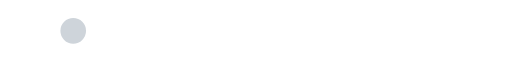
t = 0.00 s
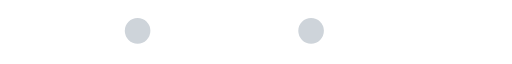
t = 0.43 s
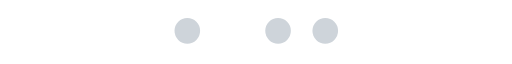
t = 0.85 s
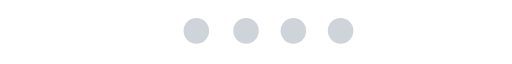
t = 1.31 s
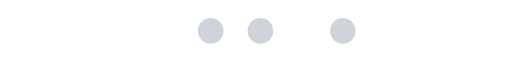
t = 1.73 s
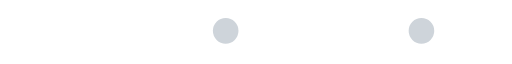
t = 2.17 s

The animated SVG that drew these frames (rendered in a browser with its animation timeline set to each time). Animation: 4 SMIL elements (animateTransform=4); one cycle of 2.59 s, repeats indefinitely.

<?xml version="1.0" encoding="UTF-8" standalone="no"?><svg xmlns:svg="http://www.w3.org/2000/svg" xmlns="http://www.w3.org/2000/svg" xmlns:xlink="http://www.w3.org/1999/xlink" version="1.0" width="272px" height="25px" viewBox="0 0 512 47" xml:space="preserve"><g><circle fill="#ced4da" fill-opacity="1" cx="-14.781" cy="22.328" r="12.813"/><animateTransform attributeName="transform" type="translate" values="88 0;182 0;251 0;298 0;321 0;323.33 0;325.66 0;327.99 0;330.32 0;332.65 0;334.98 0;337.31 0;339.64 0;341.97 0;344.3 0;346.63 0;348.96 0;351.29 0;353.62 0;356 0;379 0;426 0;494 0;542 0;542 0;542 0;542 0;542 0;542 0;542 0;542 0;542 0;542 0;542 0;542 0;542 0;542 0;542 0" dur="2590ms" repeatCount="indefinite"/></g><g><circle fill="#ced4da" fill-opacity="1" cx="-50.328" cy="22.328" r="12.797"/><animateTransform attributeName="transform" type="translate" values="0 0;0 0;0 0;0 0;0 0;88 0;182 0;251 0;298 0;321 0;323.33 0;325.66 0;327.99 0;330.32 0;332.65 0;334.98 0;337.31 0;339.64 0;341.97 0;344.3 0;346.63 0;348.96 0;351.29 0;353.62 0;356 0;406 0;452 0;522 0;577 0;577 0;577 0;577 0;577 0;577 0;577 0;577 0;577 0;577 0" dur="2590ms" repeatCount="indefinite"/></g><g><circle fill="#ced4da" fill-opacity="1" cx="-87.203" cy="22.328" r="12.797"/><animateTransform attributeName="transform" type="translate" values="0 0;0 0;0 0;0 0;0 0;0 0;0 0;0 0;0 0;0 0;88 0;182 0;251 0;298 0;321 0;323.33 0;325.66 0;327.99 0;330.32 0;332.65 0;334.98 0;337.31 0;339.64 0;341.97 0;344.3 0;346.63 0;348.96 0;351.29 0;353.62 0;356 0;403 0;450 0;520 0;614 0;614 0;614 0;614 0;614 0;614 0" dur="2590ms" repeatCount="indefinite"/></g><g><circle fill="#ced4da" fill-opacity="1" cx="-125.234" cy="22.328" r="12.797"/><animateTransform attributeName="transform" type="translate" values="0 0;0 0;0 0;0 0;0 0;0 0;0 0;0 0;0 0;0 0;0 0;0 0;0 0;0 0;0 0;88 0;182 0;251 0;298 0;321 0;323.33 0;325.66 0;327.99 0;330.32 0;332.65 0;334.98 0;337.31 0;339.64 0;341.97 0;344.3 0;346.63 0;348.96 0;351.29 0;353.62 0;356 0;402 0;448 0;518 0;611 0" dur="2590ms" repeatCount="indefinite"/></g></svg>
